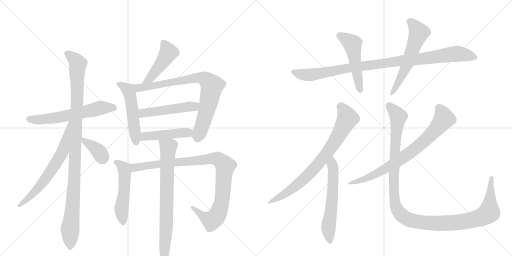
t = 0.00 s
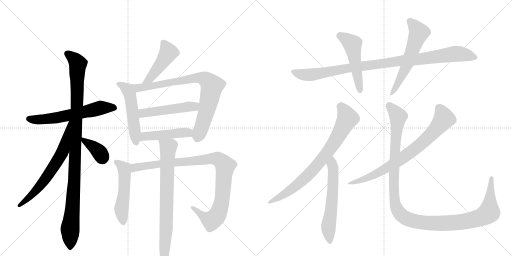
t = 3.07 s
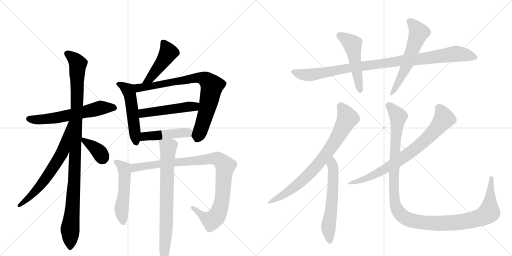
t = 6.14 s
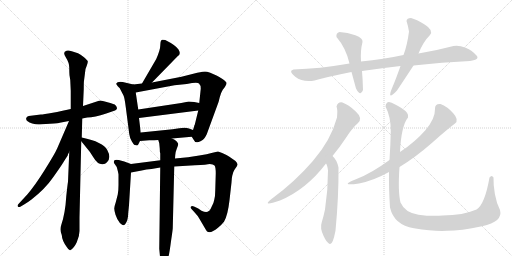
t = 9.21 s
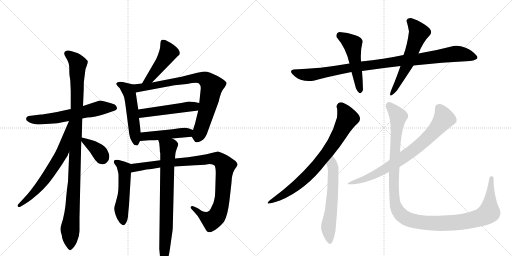
t = 12.28 s
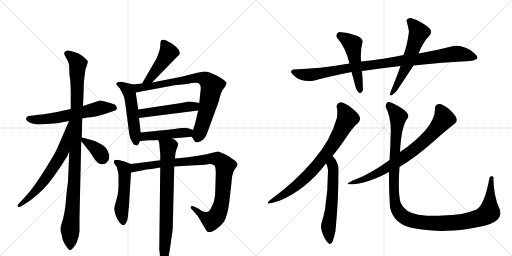
t = 15.35 s

The animated SVG that drew these frames (rendered in a browser with its animation timeline set to each time). Animation: 19 CSS @keyframes rules; one cycle of 15.35 s.

<svg version="1.1" viewBox="0 0 2048 1024" xmlns="http://www.w3.org/2000/svg">
  <g stroke="lightgray" stroke-dasharray="1,1" stroke-width="1" transform="scale(4, 4)">
    <line x1="0" y1="0" x2="256" y2="256"></line>
    <line x1="256" y1="0" x2="0" y2="256"></line>
    <line x1="128" y1="0" x2="128" y2="256"></line>
    <line x1="0" y1="128" x2="256" y2="128"></line>
    <line x1="256" y1="0" x2="512" y2="256"></line>
    <line x1="512" y1="0" x2="256" y2="256"></line>
    <line x1="384" y1="0" x2="384" y2="256"></line>
    <line x1="256" y1="128" x2="512" y2="128"></line>
  </g>
<g transform="scale(1, -1) translate(0, -850)">
   <style type="text/css">
    @keyframes keyframes0 {
      from {
       stroke: black;
       stroke-dashoffset: 604;
       stroke-width: 128;
       }
       66% {
       animation-timing-function: step-end;
       stroke: black;
       stroke-dashoffset: 0;
       stroke-width: 128;
       }
       to {
       stroke: black;
       stroke-width: 1024;
       }
       }
       #make-me-a-hanzi-animation-0 {
         animation: keyframes0 0.741536s both;
         animation-delay: 0.000000s;
         animation-timing-function: linear;
       }
    @keyframes keyframes1 {
      from {
       stroke: black;
       stroke-dashoffset: 1049;
       stroke-width: 128;
       }
       77% {
       animation-timing-function: step-end;
       stroke: black;
       stroke-dashoffset: 0;
       stroke-width: 128;
       }
       to {
       stroke: black;
       stroke-width: 1024;
       }
       }
       #make-me-a-hanzi-animation-1 {
         animation: keyframes1 1.103678s both;
         animation-delay: 0.741536s;
         animation-timing-function: linear;
       }
    @keyframes keyframes2 {
      from {
       stroke: black;
       stroke-dashoffset: 654;
       stroke-width: 128;
       }
       68% {
       animation-timing-function: step-end;
       stroke: black;
       stroke-dashoffset: 0;
       stroke-width: 128;
       }
       to {
       stroke: black;
       stroke-width: 1024;
       }
       }
       #make-me-a-hanzi-animation-2 {
         animation: keyframes2 0.782227s both;
         animation-delay: 1.845215s;
         animation-timing-function: linear;
       }
    @keyframes keyframes3 {
      from {
       stroke: black;
       stroke-dashoffset: 359;
       stroke-width: 128;
       }
       54% {
       animation-timing-function: step-end;
       stroke: black;
       stroke-dashoffset: 0;
       stroke-width: 128;
       }
       to {
       stroke: black;
       stroke-width: 1024;
       }
       }
       #make-me-a-hanzi-animation-3 {
         animation: keyframes3 0.542155s both;
         animation-delay: 2.627441s;
         animation-timing-function: linear;
       }
    @keyframes keyframes4 {
      from {
       stroke: black;
       stroke-dashoffset: 459;
       stroke-width: 128;
       }
       60% {
       animation-timing-function: step-end;
       stroke: black;
       stroke-dashoffset: 0;
       stroke-width: 128;
       }
       to {
       stroke: black;
       stroke-width: 1024;
       }
       }
       #make-me-a-hanzi-animation-4 {
         animation: keyframes4 0.623535s both;
         animation-delay: 3.169596s;
         animation-timing-function: linear;
       }
    @keyframes keyframes5 {
      from {
       stroke: black;
       stroke-dashoffset: 517;
       stroke-width: 128;
       }
       63% {
       animation-timing-function: step-end;
       stroke: black;
       stroke-dashoffset: 0;
       stroke-width: 128;
       }
       to {
       stroke: black;
       stroke-width: 1024;
       }
       }
       #make-me-a-hanzi-animation-5 {
         animation: keyframes5 0.670736s both;
         animation-delay: 3.793132s;
         animation-timing-function: linear;
       }
    @keyframes keyframes6 {
      from {
       stroke: black;
       stroke-dashoffset: 799;
       stroke-width: 128;
       }
       72% {
       animation-timing-function: step-end;
       stroke: black;
       stroke-dashoffset: 0;
       stroke-width: 128;
       }
       to {
       stroke: black;
       stroke-width: 1024;
       }
       }
       #make-me-a-hanzi-animation-6 {
         animation: keyframes6 0.900228s both;
         animation-delay: 4.463867s;
         animation-timing-function: linear;
       }
    @keyframes keyframes7 {
      from {
       stroke: black;
       stroke-dashoffset: 492;
       stroke-width: 128;
       }
       62% {
       animation-timing-function: step-end;
       stroke: black;
       stroke-dashoffset: 0;
       stroke-width: 128;
       }
       to {
       stroke: black;
       stroke-width: 1024;
       }
       }
       #make-me-a-hanzi-animation-7 {
         animation: keyframes7 0.650391s both;
         animation-delay: 5.364095s;
         animation-timing-function: linear;
       }
    @keyframes keyframes8 {
      from {
       stroke: black;
       stroke-dashoffset: 461;
       stroke-width: 128;
       }
       60% {
       animation-timing-function: step-end;
       stroke: black;
       stroke-dashoffset: 0;
       stroke-width: 128;
       }
       to {
       stroke: black;
       stroke-width: 1024;
       }
       }
       #make-me-a-hanzi-animation-8 {
         animation: keyframes8 0.625163s both;
         animation-delay: 6.014486s;
         animation-timing-function: linear;
       }
    @keyframes keyframes9 {
      from {
       stroke: black;
       stroke-dashoffset: 512;
       stroke-width: 128;
       }
       63% {
       animation-timing-function: step-end;
       stroke: black;
       stroke-dashoffset: 0;
       stroke-width: 128;
       }
       to {
       stroke: black;
       stroke-width: 1024;
       }
       }
       #make-me-a-hanzi-animation-9 {
         animation: keyframes9 0.666667s both;
         animation-delay: 6.639648s;
         animation-timing-function: linear;
       }
    @keyframes keyframes10 {
      from {
       stroke: black;
       stroke-dashoffset: 970;
       stroke-width: 128;
       }
       76% {
       animation-timing-function: step-end;
       stroke: black;
       stroke-dashoffset: 0;
       stroke-width: 128;
       }
       to {
       stroke: black;
       stroke-width: 1024;
       }
       }
       #make-me-a-hanzi-animation-10 {
         animation: keyframes10 1.039388s both;
         animation-delay: 7.306315s;
         animation-timing-function: linear;
       }
    @keyframes keyframes11 {
      from {
       stroke: black;
       stroke-dashoffset: 764;
       stroke-width: 128;
       }
       71% {
       animation-timing-function: step-end;
       stroke: black;
       stroke-dashoffset: 0;
       stroke-width: 128;
       }
       to {
       stroke: black;
       stroke-width: 1024;
       }
       }
       #make-me-a-hanzi-animation-11 {
         animation: keyframes11 0.871745s both;
         animation-delay: 8.345703s;
         animation-timing-function: linear;
       }
    @keyframes keyframes12 {
      from {
       stroke: black;
       stroke-dashoffset: 986;
       stroke-width: 128;
       }
       76% {
       animation-timing-function: step-end;
       stroke: black;
       stroke-dashoffset: 0;
       stroke-width: 128;
       }
       to {
       stroke: black;
       stroke-width: 1024;
       }
       }
       #make-me-a-hanzi-animation-12 {
         animation: keyframes12 1.052409s both;
         animation-delay: 9.217448s;
         animation-timing-function: linear;
       }
    @keyframes keyframes13 {
      from {
       stroke: black;
       stroke-dashoffset: 501;
       stroke-width: 128;
       }
       62% {
       animation-timing-function: step-end;
       stroke: black;
       stroke-dashoffset: 0;
       stroke-width: 128;
       }
       to {
       stroke: black;
       stroke-width: 1024;
       }
       }
       #make-me-a-hanzi-animation-13 {
         animation: keyframes13 0.657715s both;
         animation-delay: 10.269857s;
         animation-timing-function: linear;
       }
    @keyframes keyframes14 {
      from {
       stroke: black;
       stroke-dashoffset: 573;
       stroke-width: 128;
       }
       65% {
       animation-timing-function: step-end;
       stroke: black;
       stroke-dashoffset: 0;
       stroke-width: 128;
       }
       to {
       stroke: black;
       stroke-width: 1024;
       }
       }
       #make-me-a-hanzi-animation-14 {
         animation: keyframes14 0.716309s both;
         animation-delay: 10.927572s;
         animation-timing-function: linear;
       }
    @keyframes keyframes15 {
      from {
       stroke: black;
       stroke-dashoffset: 756;
       stroke-width: 128;
       }
       71% {
       animation-timing-function: step-end;
       stroke: black;
       stroke-dashoffset: 0;
       stroke-width: 128;
       }
       to {
       stroke: black;
       stroke-width: 1024;
       }
       }
       #make-me-a-hanzi-animation-15 {
         animation: keyframes15 0.865234s both;
         animation-delay: 11.643880s;
         animation-timing-function: linear;
       }
    @keyframes keyframes16 {
      from {
       stroke: black;
       stroke-dashoffset: 591;
       stroke-width: 128;
       }
       66% {
       animation-timing-function: step-end;
       stroke: black;
       stroke-dashoffset: 0;
       stroke-width: 128;
       }
       to {
       stroke: black;
       stroke-width: 1024;
       }
       }
       #make-me-a-hanzi-animation-16 {
         animation: keyframes16 0.730957s both;
         animation-delay: 12.509115s;
         animation-timing-function: linear;
       }
    @keyframes keyframes17 {
      from {
       stroke: black;
       stroke-dashoffset: 754;
       stroke-width: 128;
       }
       71% {
       animation-timing-function: step-end;
       stroke: black;
       stroke-dashoffset: 0;
       stroke-width: 128;
       }
       to {
       stroke: black;
       stroke-width: 1024;
       }
       }
       #make-me-a-hanzi-animation-17 {
         animation: keyframes17 0.863607s both;
         animation-delay: 13.240072s;
         animation-timing-function: linear;
       }
    @keyframes keyframes18 {
      from {
       stroke: black;
       stroke-dashoffset: 1218;
       stroke-width: 128;
       }
       80% {
       animation-timing-function: step-end;
       stroke: black;
       stroke-dashoffset: 0;
       stroke-width: 128;
       }
       to {
       stroke: black;
       stroke-width: 1024;
       }
       }
       #make-me-a-hanzi-animation-18 {
         animation: keyframes18 1.241211s both;
         animation-delay: 14.103678s;
         animation-timing-function: linear;
       }
</style>
<path d="M 283 414 L 255 408 Q 250 406 211 399 Q 173 392 163 392 L 115 386 Q 107 384 105 378 Q 101 364 129 356 Q 143 352 153 352 Q 164 352 200 355 Q 237 358 239 359 L 276 366 L 329 376 L 349 380 Q 378 381 425 396 L 454 406 Q 468 410 468 418 Q 467 425 459 432 Q 455 434 430 441 Q 406 448 402 448 Q 399 448 384 443 L 332 426 L 283 414 Z" fill="lightgray"></path> 
<path d="M 281 530 L 283 486 L 283 414 L 277 242 L 272 123 Q 270 112 265 64 Q 261 -3 245 -50 Q 238 -69 247 -90 Q 248 -112 267 -138 Q 276 -153 281 -151 Q 296 -143 307 -119 Q 318 -95 318 -74 L 318 -20 L 325 285 L 327 300 L 329 376 L 332 426 L 335 494 Q 335 522 336 527 L 340 558 Q 342 579 347 587 Q 352 601 351 605 Q 351 608 336 621 Q 321 634 312 637 L 287 645 Q 273 650 266 647 Q 249 643 263 621 Q 277 599 277 580 Q 277 561 278 549 L 281 530 Z" fill="lightgray"></path> 
<path d="M 276 366 L 229 257 Q 220 236 180 172 Q 140 108 109 72 L 73 33 Q 68 28 72 23 Q 76 20 83 24 L 98 33 Q 110 40 126 52 Q 181 95 212 140 Q 244 185 253 200 Q 262 215 267 222 Q 272 229 272 233 L 277 242 C 352 400 288 394 276 366 Z" fill="lightgray"></path> 
<path d="M 325 285 L 359 243 L 374 220 Q 391 191 411 193 Q 421 194 428 201 Q 446 219 429 250 Q 413 282 327 300 C 310 304 310 304 325 285 Z" fill="lightgray"></path> 
<path d="M 608 520 L 691 605 Q 708 623 712 626 Q 725 634 714 652 Q 703 669 661 690 Q 647 693 646 690 L 643 684 Q 642 683 641 667 Q 641 651 625 614 L 568 516 C 553 490 587 499 608 520 Z" fill="lightgray"></path> 
<path d="M 546 268 Q 552 268 554 274 L 560 286 L 563 320 L 556 378 L 553 412 L 543 480 C 539 510 538 511 533 512 L 491 522 Q 469 525 465 516 Q 464 514 471 505 L 479 497 L 494 468 Q 498 461 503 422 L 517 314 Q 519 298 527 285 Q 535 271 539 270 Q 546 270 546 268 Z" fill="lightgray"></path> 
<path d="M 767 303 L 774 292 Q 781 274 802 285 Q 812 290 816 295 Q 820 299 827 313 L 872 436 Q 874 440 879 461 Q 885 482 891 491 Q 898 499 900 503 Q 906 512 906 517 Q 907 522 890 534 Q 873 545 866 548 L 841 559 Q 827 564 820 564 Q 814 564 789 559 L 726 543 L 608 520 L 568 516 L 533 512 C 503 509 514 474 543 480 L 698 509 L 747 514 Q 789 522 796 516 Q 803 510 803 495 L 797 438 L 793 408 L 779 351 Q 777 350 777 346 L 772 330 C 765 306 765 306 767 303 Z" fill="lightgray"></path> 
<path d="M 797 438 L 777 442 L 755 444 L 725 438 L 553 412 C 523 408 526 374 556 378 L 793 408 C 823 412 826 432 797 438 Z" fill="lightgray"></path> 
<path d="M 560 286 L 597 289 Q 619 289 633 290 L 688 296 L 767 303 C 797 306 800 319 772 330 L 756 336 Q 742 342 717 337 Q 692 332 661 330 L 563 320 C 533 317 530 284 560 286 Z" fill="lightgray"></path> 
<path d="M 524 194 L 497 204 L 475 210 Q 460 212 457 208 Q 454 203 456 198 L 467 182 Q 474 156 474 152 L 474 110 Q 474 87 471 72 L 463 41 Q 457 23 457 16 Q 457 8 462 -9 Q 468 -26 475 -35 Q 478 -42 487 -48 Q 498 -57 507 -36 Q 512 -25 513 -1 L 516 29 L 524 160 C 526 190 526 193 524 194 Z" fill="lightgray"></path> 
<path d="M 641 209 L 524 194 C 494 190 495 155 524 160 L 567 168 Q 585 173 606 174 L 641 180 L 697 184 L 780 189 Q 829 191 839 194 Q 853 194 858 188 Q 863 182 863 156 L 861 89 Q 861 65 857 51 Q 855 37 846 22 Q 839 7 835 6 Q 827 -2 806 7 L 793 16 L 776 24 Q 768 28 764 24 Q 761 19 766 14 L 777 2 Q 792 -14 797 -24 L 824 -70 Q 828 -78 833 -78 Q 846 -82 872 -61 Q 883 -53 896 -37 Q 911 -12 918 49 L 926 120 Q 927 140 929 147 L 933 161 Q 935 168 942 177 Q 949 186 950 191 Q 951 196 942 206 L 916 224 Q 908 230 891 237 Q 874 244 872 244 L 850 239 Q 829 233 797 228 L 752 221 L 700 216 L 641 209 Z" fill="lightgray"></path> 
<path d="M 633 290 L 637 277 L 639 256 Q 639 241 641 237 L 641 209 L 641 180 L 637 -145 L 640 -176 Q 642 -215 655 -215 Q 656 -216 659 -214 Q 662 -211 663 -206 Q 671 -191 674 -176 Q 678 -162 684 -115 Q 691 -68 691 -63 L 697 184 L 700 216 L 701 230 Q 701 240 707 255 Q 713 270 713 274 Q 713 277 706 285 Q 700 292 688 296 C 661 310 625 319 633 290 Z" fill="lightgray"></path> 
<path d="M 1880 606 Q 1923 612 1904 630 Q 1890 649 1862.5 659.5 Q 1835 670 1814 666 Q 1750 649 1674 636 L 1614 630 Q 1535 614 1444 604 L 1398 596 Q 1277 575 1174 572 Q 1151 567 1181 543.5 Q 1211 520 1258 528 Q 1311 543 1406 562 L 1448 566 Q 1523 577 1602 586 L 1654 588 Q 1768 601 1880 606 Z" fill="lightgray"></path> 
<path d="M 1444 604 Q 1441 647 1450 682 Q 1453 698 1421.5 709.5 Q 1390 721 1358 722 Q 1343 718 1346 702 Q 1384 658 1398 596 L 1406 562 Q 1415 529 1424 496 Q 1442 461 1452 490 Q 1451 531 1448 566 L 1444 604 Z" fill="lightgray"></path> 
<path d="M 1674 636 Q 1692 682 1720 710 Q 1735 729 1700 751 Q 1665 773 1644 778 Q 1627 778 1626 766 Q 1632 748 1636 724 Q 1629 669 1614 630 L 1602 586 Q 1583 532 1570 502 Q 1544 441 1588 488 Q 1628 548 1654 588 L 1674 636 Z" fill="lightgray"></path> 
<path d="M 1370 440 Q 1352 444 1346 424 Q 1351 414 1348 380 Q 1324 290 1251.5 206 Q 1179 122 1086 54 Q 1043 21 1120 48 Q 1225 92 1304 196 L 1330 226 Q 1357 259 1384 299.5 Q 1411 340 1432 358 Q 1452 378 1423 404.5 Q 1394 431 1370 440 Z" fill="lightgray"></path> 
<path d="M 1304 196 Q 1309 191 1312 168 Q 1312 88 1300 12 Q 1294 -17 1287 -39 Q 1279 -62 1294 -93 Q 1307 -122 1319 -126 Q 1331 -130 1342 -73 Q 1355 63 1354 180 Q 1348 210 1330 226 C 1309 248 1291 223 1304 196 Z" fill="lightgray"></path> 
<path d="M 1598 182 Q 1664 223 1728.5 279.5 Q 1793 336 1820 356 Q 1837 370 1813 397 Q 1789 424 1762 434 Q 1739 436 1740 414 Q 1741 375 1701.5 329.5 Q 1662 284 1600 242 L 1558 210 Q 1486 157 1426 134 Q 1351 104 1436 116 Q 1493 127 1556 162 L 1598 182 Z" fill="lightgray"></path> 
<path d="M 1958 140 Q 1939 32 1906 12 Q 1853 -11 1770 -12 Q 1727 -16 1673.5 -8.5 Q 1620 -1 1602 40 Q 1591 84 1598 182 L 1600 242 Q 1605 347 1632 380 Q 1638 397 1607 417 Q 1576 437 1556 442 Q 1544 442 1542 424 Q 1564 381 1563 325.5 Q 1562 270 1558 210 L 1556 162 Q 1555 98 1560 20 Q 1576 -50 1656 -63 Q 1736 -76 1788 -73 Q 1843 -73 1928 -55 Q 2013 -37 2000 10 Q 1986 37 1979.5 74 Q 1973 111 1974 140 Q 1967 153 1958 140 Z" fill="lightgray"></path> 
      <clipPath id="make-me-a-hanzi-clip-0">
      <path d="M 283 414 L 255 408 Q 250 406 211 399 Q 173 392 163 392 L 115 386 Q 107 384 105 378 Q 101 364 129 356 Q 143 352 153 352 Q 164 352 200 355 Q 237 358 239 359 L 276 366 L 329 376 L 349 380 Q 378 381 425 396 L 454 406 Q 468 410 468 418 Q 467 425 459 432 Q 455 434 430 441 Q 406 448 402 448 Q 399 448 384 443 L 332 426 L 283 414 Z" fill="lightgray"></path>
      </clipPath>
      <path clip-path="url(#make-me-a-hanzi-clip-0)" d="M 116 375 L 188 373 L 403 419 L 459 418 " fill="none" id="make-me-a-hanzi-animation-0" stroke-dasharray="476 952" stroke-linecap="round"></path>

      <clipPath id="make-me-a-hanzi-clip-1">
      <path d="M 281 530 L 283 486 L 283 414 L 277 242 L 272 123 Q 270 112 265 64 Q 261 -3 245 -50 Q 238 -69 247 -90 Q 248 -112 267 -138 Q 276 -153 281 -151 Q 296 -143 307 -119 Q 318 -95 318 -74 L 318 -20 L 325 285 L 327 300 L 329 376 L 332 426 L 335 494 Q 335 522 336 527 L 340 558 Q 342 579 347 587 Q 352 601 351 605 Q 351 608 336 621 Q 321 634 312 637 L 287 645 Q 273 650 266 647 Q 249 643 263 621 Q 277 599 277 580 Q 277 561 278 549 L 281 530 Z" fill="lightgray"></path>
      </clipPath>
      <path clip-path="url(#make-me-a-hanzi-clip-1)" d="M 270 633 L 298 613 L 311 591 L 298 141 L 280 -67 L 281 -141 " fill="none" id="make-me-a-hanzi-animation-1" stroke-dasharray="921 1842" stroke-linecap="round"></path>

      <clipPath id="make-me-a-hanzi-clip-2">
      <path d="M 276 366 L 229 257 Q 220 236 180 172 Q 140 108 109 72 L 73 33 Q 68 28 72 23 Q 76 20 83 24 L 98 33 Q 110 40 126 52 Q 181 95 212 140 Q 244 185 253 200 Q 262 215 267 222 Q 272 229 272 233 L 277 242 C 352 400 288 394 276 366 Z" fill="lightgray"></path>
      </clipPath>
      <path clip-path="url(#make-me-a-hanzi-clip-2)" d="M 280 359 L 253 249 L 231 209 L 147 91 L 77 28 " fill="none" id="make-me-a-hanzi-animation-2" stroke-dasharray="526 1052" stroke-linecap="round"></path>

      <clipPath id="make-me-a-hanzi-clip-3">
      <path d="M 325 285 L 359 243 L 374 220 Q 391 191 411 193 Q 421 194 428 201 Q 446 219 429 250 Q 413 282 327 300 C 310 304 310 304 325 285 Z" fill="lightgray"></path>
      </clipPath>
      <path clip-path="url(#make-me-a-hanzi-clip-3)" d="M 336 291 L 388 251 L 409 220 " fill="none" id="make-me-a-hanzi-animation-3" stroke-dasharray="231 462" stroke-linecap="round"></path>

      <clipPath id="make-me-a-hanzi-clip-4">
      <path d="M 608 520 L 691 605 Q 708 623 712 626 Q 725 634 714 652 Q 703 669 661 690 Q 647 693 646 690 L 643 684 Q 642 683 641 667 Q 641 651 625 614 L 568 516 C 553 490 587 499 608 520 Z" fill="lightgray"></path>
      </clipPath>
      <path clip-path="url(#make-me-a-hanzi-clip-4)" d="M 654 683 L 672 637 L 600 536 L 574 521 " fill="none" id="make-me-a-hanzi-animation-4" stroke-dasharray="331 662" stroke-linecap="round"></path>

      <clipPath id="make-me-a-hanzi-clip-5">
      <path d="M 546 268 Q 552 268 554 274 L 560 286 L 563 320 L 556 378 L 553 412 L 543 480 C 539 510 538 511 533 512 L 491 522 Q 469 525 465 516 Q 464 514 471 505 L 479 497 L 494 468 Q 498 461 503 422 L 517 314 Q 519 298 527 285 Q 535 271 539 270 Q 546 270 546 268 Z" fill="lightgray"></path>
      </clipPath>
      <path clip-path="url(#make-me-a-hanzi-clip-5)" d="M 473 513 L 494 505 L 513 490 L 518 478 L 545 278 " fill="none" id="make-me-a-hanzi-animation-5" stroke-dasharray="389 778" stroke-linecap="round"></path>

      <clipPath id="make-me-a-hanzi-clip-6">
      <path d="M 767 303 L 774 292 Q 781 274 802 285 Q 812 290 816 295 Q 820 299 827 313 L 872 436 Q 874 440 879 461 Q 885 482 891 491 Q 898 499 900 503 Q 906 512 906 517 Q 907 522 890 534 Q 873 545 866 548 L 841 559 Q 827 564 820 564 Q 814 564 789 559 L 726 543 L 608 520 L 568 516 L 533 512 C 503 509 514 474 543 480 L 698 509 L 747 514 Q 789 522 796 516 Q 803 510 803 495 L 797 438 L 793 408 L 779 351 Q 777 350 777 346 L 772 330 C 765 306 765 306 767 303 Z" fill="lightgray"></path>
      </clipPath>
      <path clip-path="url(#make-me-a-hanzi-clip-6)" d="M 539 508 L 554 499 L 579 501 L 803 539 L 833 524 L 847 506 L 846 494 L 825 399 L 790 297 " fill="none" id="make-me-a-hanzi-animation-6" stroke-dasharray="671 1342" stroke-linecap="round"></path>

      <clipPath id="make-me-a-hanzi-clip-7">
      <path d="M 797 438 L 777 442 L 755 444 L 725 438 L 553 412 C 523 408 526 374 556 378 L 793 408 C 823 412 826 432 797 438 Z" fill="lightgray"></path>
      </clipPath>
      <path clip-path="url(#make-me-a-hanzi-clip-7)" d="M 563 384 L 578 398 L 777 424 L 790 431 " fill="none" id="make-me-a-hanzi-animation-7" stroke-dasharray="364 728" stroke-linecap="round"></path>

      <clipPath id="make-me-a-hanzi-clip-8">
      <path d="M 560 286 L 597 289 Q 619 289 633 290 L 688 296 L 767 303 C 797 306 800 319 772 330 L 756 336 Q 742 342 717 337 Q 692 332 661 330 L 563 320 C 533 317 530 284 560 286 Z" fill="lightgray"></path>
      </clipPath>
      <path clip-path="url(#make-me-a-hanzi-clip-8)" d="M 566 291 L 586 306 L 765 324 " fill="none" id="make-me-a-hanzi-animation-8" stroke-dasharray="333 666" stroke-linecap="round"></path>

      <clipPath id="make-me-a-hanzi-clip-9">
      <path d="M 524 194 L 497 204 L 475 210 Q 460 212 457 208 Q 454 203 456 198 L 467 182 Q 474 156 474 152 L 474 110 Q 474 87 471 72 L 463 41 Q 457 23 457 16 Q 457 8 462 -9 Q 468 -26 475 -35 Q 478 -42 487 -48 Q 498 -57 507 -36 Q 512 -25 513 -1 L 516 29 L 524 160 C 526 190 526 193 524 194 Z" fill="lightgray"></path>
      </clipPath>
      <path clip-path="url(#make-me-a-hanzi-clip-9)" d="M 463 202 L 486 187 L 498 166 L 495 67 L 486 14 L 494 -37 " fill="none" id="make-me-a-hanzi-animation-9" stroke-dasharray="384 768" stroke-linecap="round"></path>

      <clipPath id="make-me-a-hanzi-clip-10">
      <path d="M 641 209 L 524 194 C 494 190 495 155 524 160 L 567 168 Q 585 173 606 174 L 641 180 L 697 184 L 780 189 Q 829 191 839 194 Q 853 194 858 188 Q 863 182 863 156 L 861 89 Q 861 65 857 51 Q 855 37 846 22 Q 839 7 835 6 Q 827 -2 806 7 L 793 16 L 776 24 Q 768 28 764 24 Q 761 19 766 14 L 777 2 Q 792 -14 797 -24 L 824 -70 Q 828 -78 833 -78 Q 846 -82 872 -61 Q 883 -53 896 -37 Q 911 -12 918 49 L 926 120 Q 927 140 929 147 L 933 161 Q 935 168 942 177 Q 949 186 950 191 Q 951 196 942 206 L 916 224 Q 908 230 891 237 Q 874 244 872 244 L 850 239 Q 829 233 797 228 L 752 221 L 700 216 L 641 209 Z" fill="lightgray"></path>
      </clipPath>
      <path clip-path="url(#make-me-a-hanzi-clip-10)" d="M 530 166 L 548 182 L 635 195 L 850 216 L 874 213 L 901 187 L 887 43 L 870 -9 L 846 -31 L 818 -19 L 770 20 " fill="none" id="make-me-a-hanzi-animation-10" stroke-dasharray="842 1684" stroke-linecap="round"></path>

      <clipPath id="make-me-a-hanzi-clip-11">
      <path d="M 633 290 L 637 277 L 639 256 Q 639 241 641 237 L 641 209 L 641 180 L 637 -145 L 640 -176 Q 642 -215 655 -215 Q 656 -216 659 -214 Q 662 -211 663 -206 Q 671 -191 674 -176 Q 678 -162 684 -115 Q 691 -68 691 -63 L 697 184 L 700 216 L 701 230 Q 701 240 707 255 Q 713 270 713 274 Q 713 277 706 285 Q 700 292 688 296 C 661 310 625 319 633 290 Z" fill="lightgray"></path>
      </clipPath>
      <path clip-path="url(#make-me-a-hanzi-clip-11)" d="M 640 285 L 673 259 L 664 -83 L 655 -207 " fill="none" id="make-me-a-hanzi-animation-11" stroke-dasharray="636 1272" stroke-linecap="round"></path>

      <clipPath id="make-me-a-hanzi-clip-12">
      <path d="M 1880 606 Q 1923 612 1904 630 Q 1890 649 1862.5 659.5 Q 1835 670 1814 666 Q 1750 649 1674 636 L 1614 630 Q 1535 614 1444 604 L 1398 596 Q 1277 575 1174 572 Q 1151 567 1181 543.5 Q 1211 520 1258 528 Q 1311 543 1406 562 L 1448 566 Q 1523 577 1602 586 L 1654 588 Q 1768 601 1880 606 Z" fill="lightgray"></path>
      </clipPath>
      <path clip-path="url(#make-me-a-hanzi-clip-12)" d="M 1178 558 L 1246 551 L 1409 581 L 1823 635 L 1900 621 " fill="none" id="make-me-a-hanzi-animation-12" stroke-dasharray="858 1716" stroke-linecap="round"></path>

      <clipPath id="make-me-a-hanzi-clip-13">
      <path d="M 1444 604 Q 1441 647 1450 682 Q 1453 698 1421.5 709.5 Q 1390 721 1358 722 Q 1343 718 1346 702 Q 1384 658 1398 596 L 1406 562 Q 1415 529 1424 496 Q 1442 461 1452 490 Q 1451 531 1448 566 L 1444 604 Z" fill="lightgray"></path>
      </clipPath>
      <path clip-path="url(#make-me-a-hanzi-clip-13)" d="M 1360 707 L 1410 674 L 1438 491 " fill="none" id="make-me-a-hanzi-animation-13" stroke-dasharray="373 746" stroke-linecap="round"></path>

      <clipPath id="make-me-a-hanzi-clip-14">
      <path d="M 1674 636 Q 1692 682 1720 710 Q 1735 729 1700 751 Q 1665 773 1644 778 Q 1627 778 1626 766 Q 1632 748 1636 724 Q 1629 669 1614 630 L 1602 586 Q 1583 532 1570 502 Q 1544 441 1588 488 Q 1628 548 1654 588 L 1674 636 Z" fill="lightgray"></path>
      </clipPath>
      <path clip-path="url(#make-me-a-hanzi-clip-14)" d="M 1640 764 L 1676 719 L 1625 584 L 1584 501 L 1570 484 " fill="none" id="make-me-a-hanzi-animation-14" stroke-dasharray="445 890" stroke-linecap="round"></path>

      <clipPath id="make-me-a-hanzi-clip-15">
      <path d="M 1370 440 Q 1352 444 1346 424 Q 1351 414 1348 380 Q 1324 290 1251.5 206 Q 1179 122 1086 54 Q 1043 21 1120 48 Q 1225 92 1304 196 L 1330 226 Q 1357 259 1384 299.5 Q 1411 340 1432 358 Q 1452 378 1423 404.5 Q 1394 431 1370 440 Z" fill="lightgray"></path>
      </clipPath>
      <path clip-path="url(#make-me-a-hanzi-clip-15)" d="M 1362 423 L 1383 395 L 1389 373 L 1315 247 L 1227 144 L 1159 87 L 1111 59 L 1102 45 " fill="none" id="make-me-a-hanzi-animation-15" stroke-dasharray="628 1256" stroke-linecap="round"></path>

      <clipPath id="make-me-a-hanzi-clip-16">
      <path d="M 1304 196 Q 1309 191 1312 168 Q 1312 88 1300 12 Q 1294 -17 1287 -39 Q 1279 -62 1294 -93 Q 1307 -122 1319 -126 Q 1331 -130 1342 -73 Q 1355 63 1354 180 Q 1348 210 1330 226 C 1309 248 1291 223 1304 196 Z" fill="lightgray"></path>
      </clipPath>
      <path clip-path="url(#make-me-a-hanzi-clip-16)" d="M 1330 217 L 1331 83 L 1314 -51 L 1319 -117 " fill="none" id="make-me-a-hanzi-animation-16" stroke-dasharray="463 926" stroke-linecap="round"></path>

      <clipPath id="make-me-a-hanzi-clip-17">
      <path d="M 1598 182 Q 1664 223 1728.5 279.5 Q 1793 336 1820 356 Q 1837 370 1813 397 Q 1789 424 1762 434 Q 1739 436 1740 414 Q 1741 375 1701.5 329.5 Q 1662 284 1600 242 L 1558 210 Q 1486 157 1426 134 Q 1351 104 1436 116 Q 1493 127 1556 162 L 1598 182 Z" fill="lightgray"></path>
      </clipPath>
      <path clip-path="url(#make-me-a-hanzi-clip-17)" d="M 1757 417 L 1776 375 L 1706 294 L 1626 229 L 1555 182 L 1413 115 " fill="none" id="make-me-a-hanzi-animation-17" stroke-dasharray="626 1252" stroke-linecap="round"></path>

      <clipPath id="make-me-a-hanzi-clip-18">
      <path d="M 1958 140 Q 1939 32 1906 12 Q 1853 -11 1770 -12 Q 1727 -16 1673.5 -8.5 Q 1620 -1 1602 40 Q 1591 84 1598 182 L 1600 242 Q 1605 347 1632 380 Q 1638 397 1607 417 Q 1576 437 1556 442 Q 1544 442 1542 424 Q 1564 381 1563 325.5 Q 1562 270 1558 210 L 1556 162 Q 1555 98 1560 20 Q 1576 -50 1656 -63 Q 1736 -76 1788 -73 Q 1843 -73 1928 -55 Q 2013 -37 2000 10 Q 1986 37 1979.5 74 Q 1973 111 1974 140 Q 1967 153 1958 140 Z" fill="lightgray"></path>
      </clipPath>
      <path clip-path="url(#make-me-a-hanzi-clip-18)" d="M 1557 427 L 1593 383 L 1582 290 L 1576 79 L 1585 19 L 1615 -18 L 1652 -34 L 1758 -44 L 1847 -38 L 1933 -15 L 1956 0 L 1961 128 L 1966 138 " fill="none" id="make-me-a-hanzi-animation-18" stroke-dasharray="1090 2180" stroke-linecap="round"></path>

</g>
</svg>
